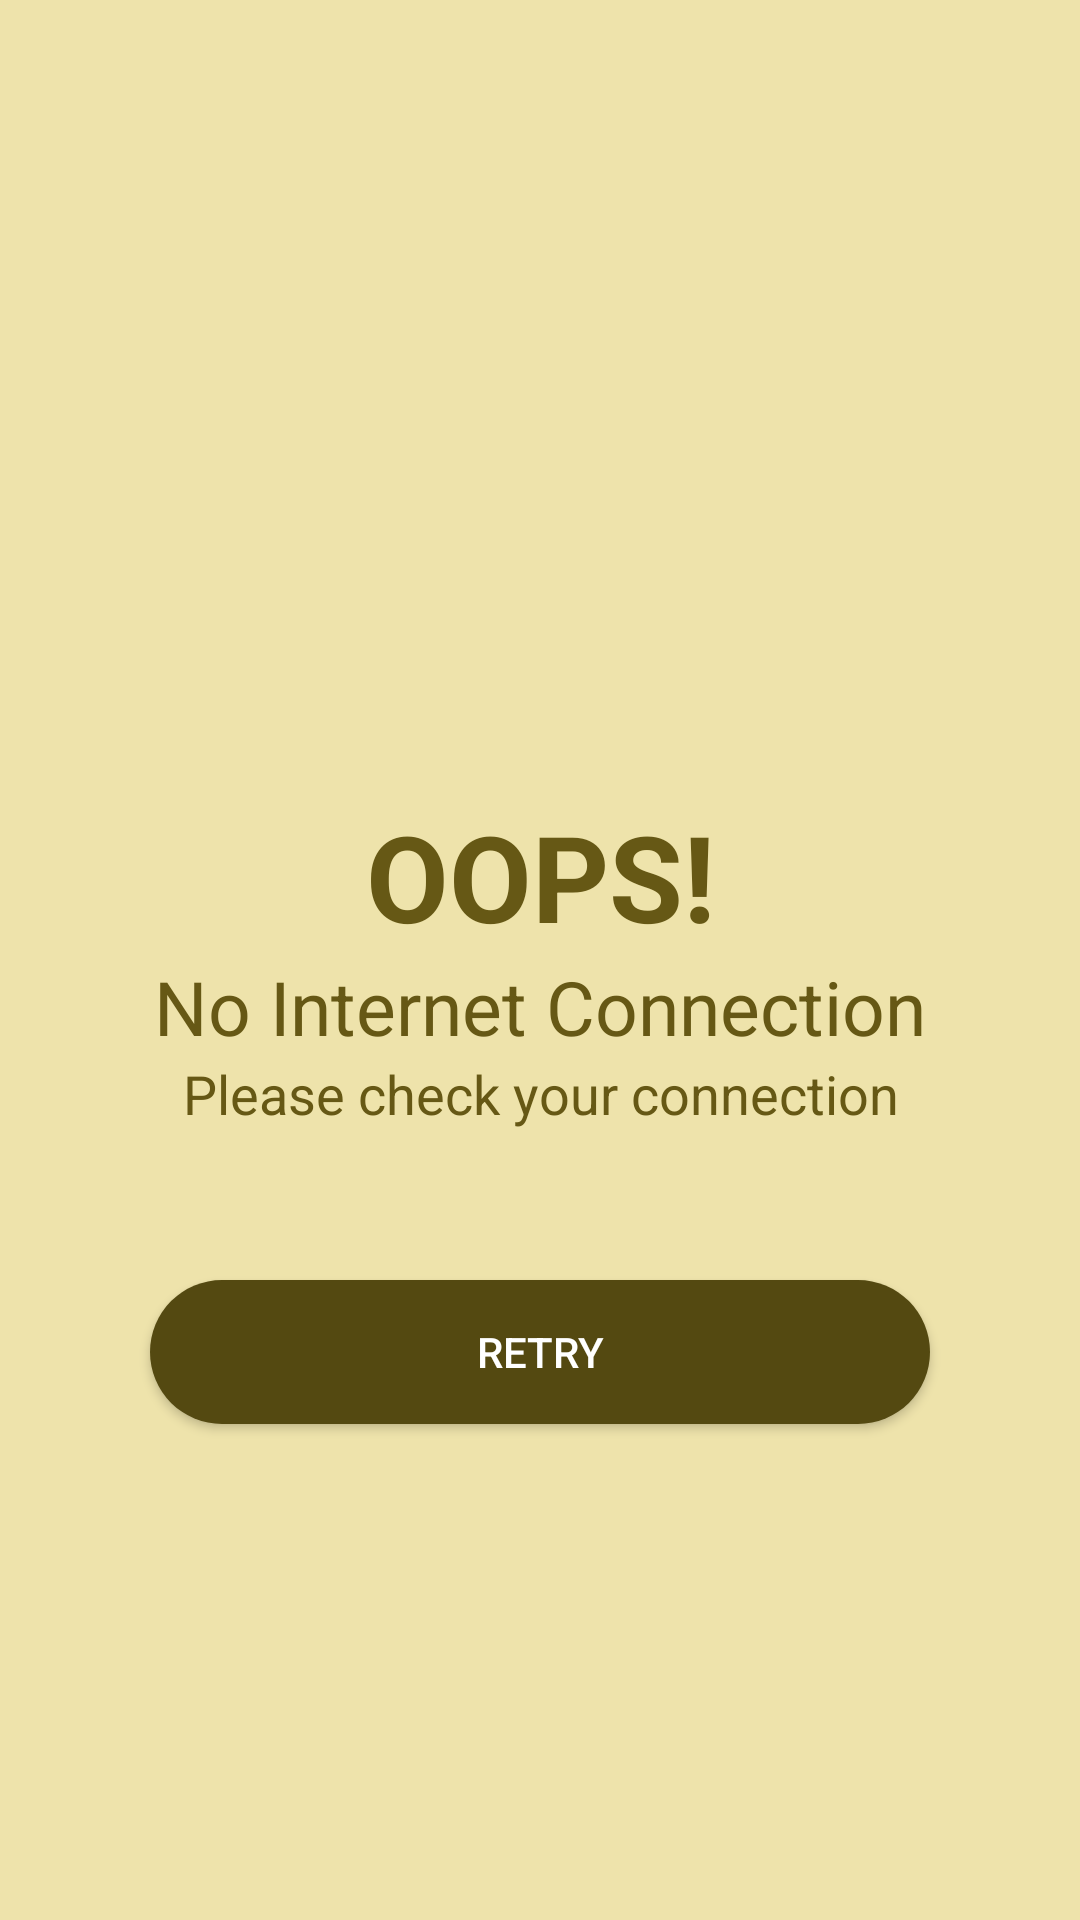

Here is an Android app screen rendered from its layout file. Give the layout XML and the strings, colors and styles it references.
<!-- AndroidManifest.xml: application theme Theme.Abhyahas_Admin -->
<!-- res/layout/check_internet_dialog.xml -->
<?xml version="1.0" encoding="utf-8"?>

<LinearLayout
    xmlns:android="http://schemas.android.com/apk/res/android"
    xmlns:app="http://schemas.android.com/apk/res-auto"
    android:layout_width="match_parent"
    android:layout_height="match_parent"
    android:background="@color/colorPrimaryLightDemo"
    android:gravity="center"
    android:orientation="vertical">

    <ImageView
        android:layout_width="150dp"
        android:layout_height="150dp"
        app:tint="@color/colorAccentDemo"
        android:src="@drawable/ic_baseline_signal_wifi_off_24"
        android:layout_gravity="center"/>
    <TextView
        android:layout_width="match_parent"
        android:layout_height="wrap_content"
        android:text="OOPS!"
        android:textStyle="bold"
        android:textSize="40sp"
        android:gravity="center"
        android:textColor="@color/colorAccentDemo"/>

    <TextView
        android:layout_width="match_parent"
        android:layout_height="wrap_content"
        android:text="No Internet Connection"
        android:textSize="25sp"
        android:gravity="center"
        android:textColor="@color/colorAccentDemo"/>
    <TextView
        android:layout_width="match_parent"
        android:layout_height="wrap_content"
        android:text="Please check your connection"
        android:textSize="18sp"
        android:gravity="center"
        android:textColor="@color/colorAccentDemo"/>

    <androidx.appcompat.widget.AppCompatButton
        android:layout_width="match_parent"
        android:layout_height="wrap_content"
        android:id="@+id/btnRetry"
        android:layout_margin="50dp"
        android:textAllCaps="true"
        android:background="@drawable/button_shape"
        android:textColor="@color/colorOnPrimaryDemo"
        android:text="Retry"/>



</LinearLayout>
<!-- resources referenced by this layout -->
<resources>
  <color name="colorAccentDemo">#665815</color>
  <color name="colorOnPrimaryDemo">#fff</color>
  <color name="colorPrimaryLightDemo">#EEE3AB</color>
  <!-- drawable button_shape (drawable) -->
  <?xml version="1.0" encoding="utf-8"?>
  
  <selector xmlns:android="http://schemas.android.com/apk/res/android">
  <item>
      <shape android:shape="rectangle">
          <solid android:color="@color/colorPrimaryDemo" />
          <corners android:radius="50dp"/>
      </shape>
  </item>
  </selector>
  <style name="Theme.Abhyahas_Admin" parent="Theme.AppCompat.Light.NoActionBar">
          
          <item name="colorPrimary">@color/purple_500</item>
          <item name="colorPrimaryVariant">@color/purple_700</item>
          <item name="colorOnPrimary">@color/white</item>
          
          <item name="colorSecondary">@color/teal_200</item>
          <item name="colorSecondaryVariant">@color/teal_700</item>
          <item name="colorOnSecondary">@color/black</item>
          
          <item name="android:statusBarColor" tools:targetApi="l">?attr/colorPrimaryVariant</item>
          
      </style>
  <color name="colorPrimaryDemo">#544911</color>
  <color name="purple_500">#FF6200EE</color>
  <color name="purple_700">#FF3700B3</color>
  <color name="white">#FFFFFFFF</color>
  <color name="teal_200">#FF03DAC5</color>
  <color name="teal_700">#FF018786</color>
  <color name="black">#FF000000</color>
</resources>
